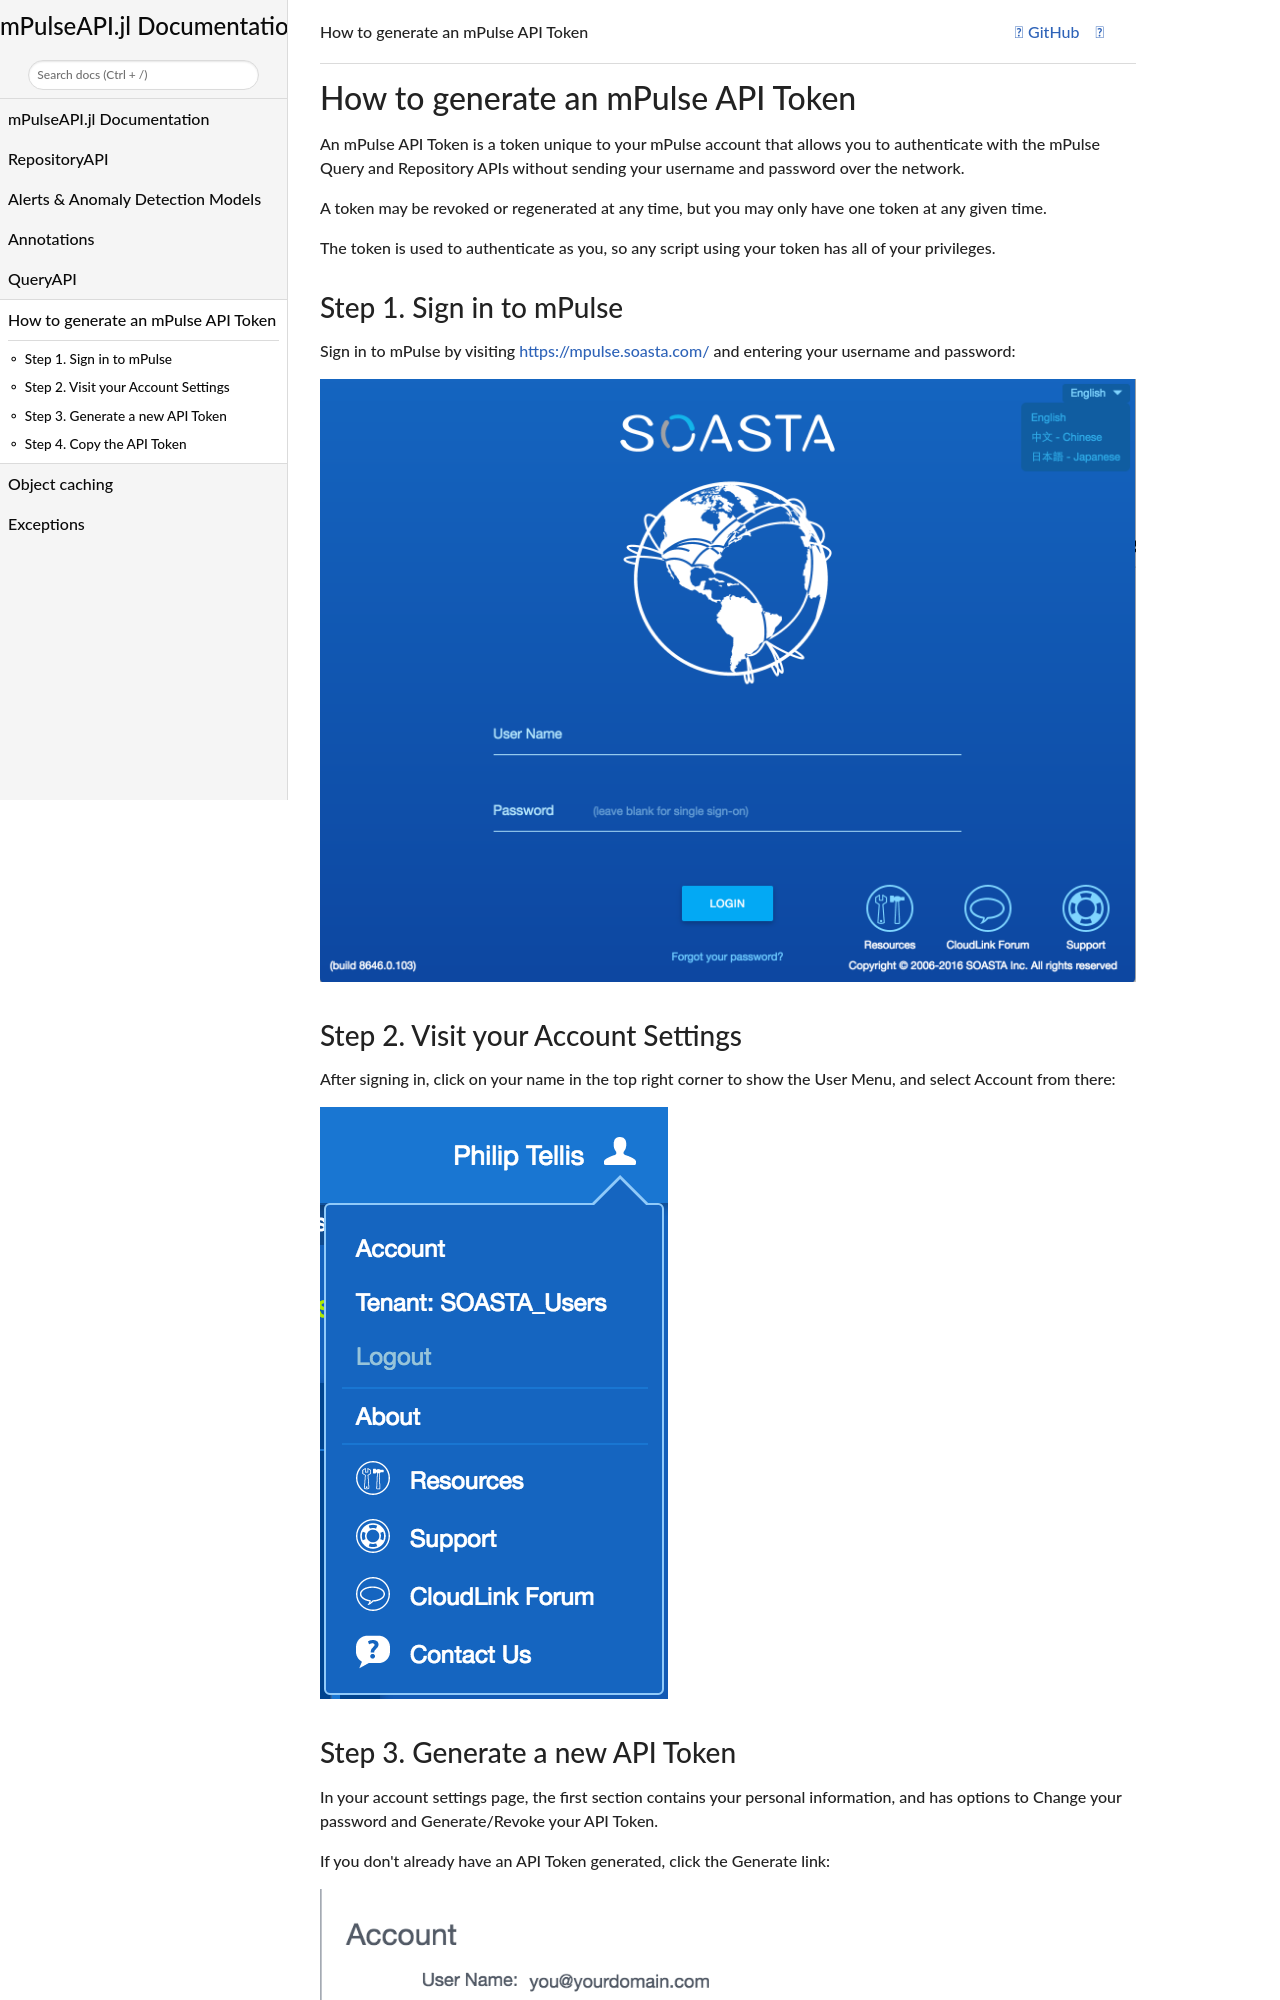

repository: akamai/mPulseAPI.jl · page: apiToken.html · generator: mkdocs

# How to generate an mPulse API Token

An mPulse API Token is a token unique to your mPulse account that allows you to authenticate with
the mPulse Query and Repository APIs without sending your username and password over the network.

A token may be revoked or regenerated at any time, but you may only have one token at any given
time.

The token is used to authenticate as you, so any script using your token has all of your privileges.

## Step 1. Sign in to mPulse

Sign in to mPulse by visiting [https://mpulse.soasta.com/](https://mpulse.soasta.com/) and entering
your username and password:

![mPulse Login Screen showing username and password fields](images/mpulse-login-screen.png)


## Step 2. Visit your Account Settings

After signing in, click on your name in the top right corner to show the User Menu, and select
Account from there:

![mPulse User Menu showing Account, Tenant, Logout, About, Resources, Support, CloudLink Forum, and Contact Us links](images/mpulse-account-menu.png)
